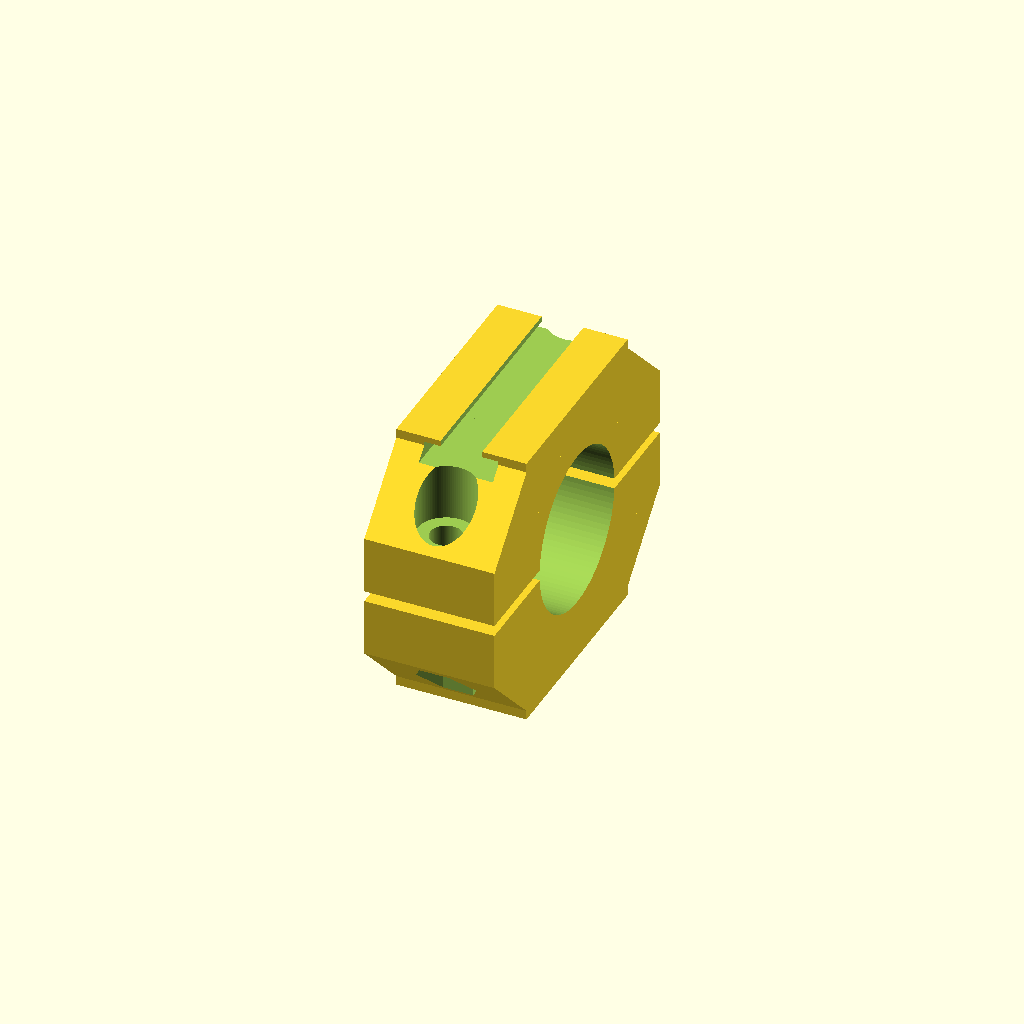
Cell 1: rendered with the file's own defaults.
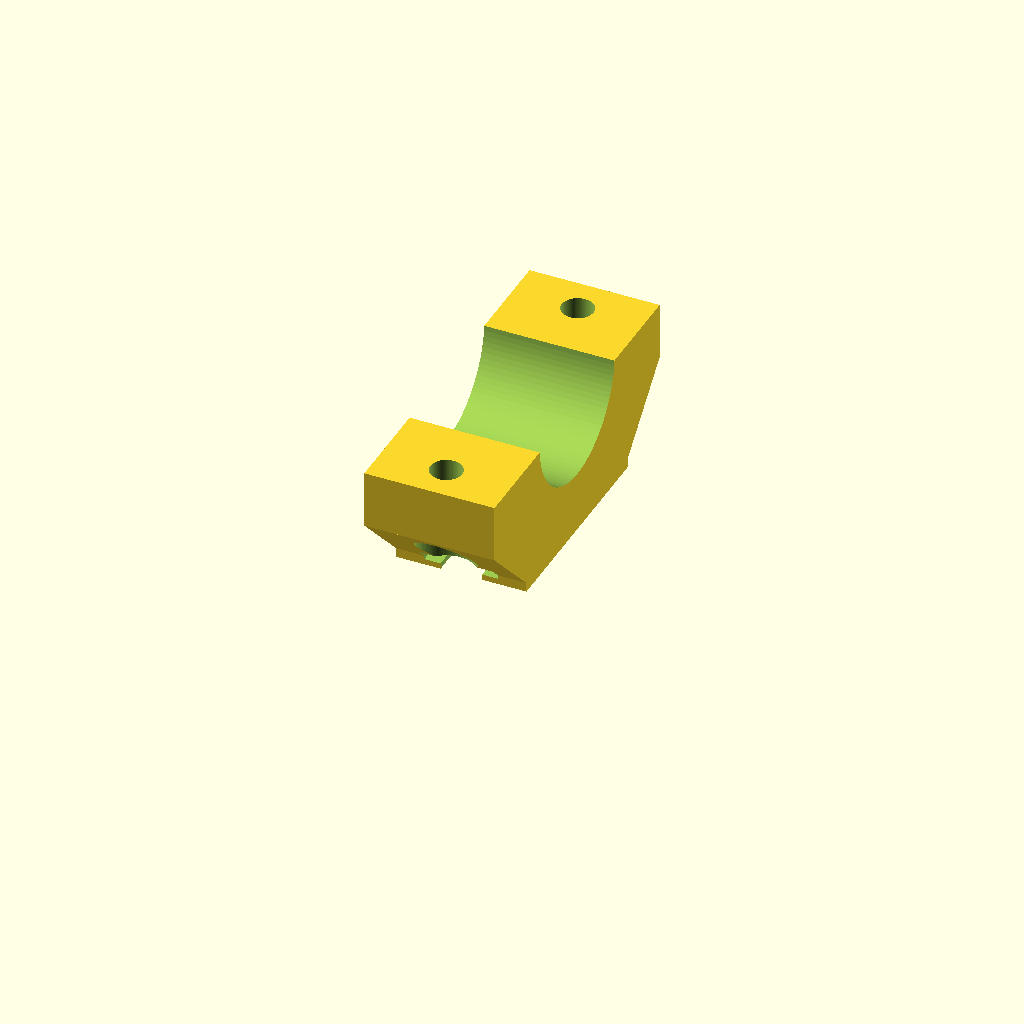
Cell 2 — part set to "upper", the other parameters unchanged.
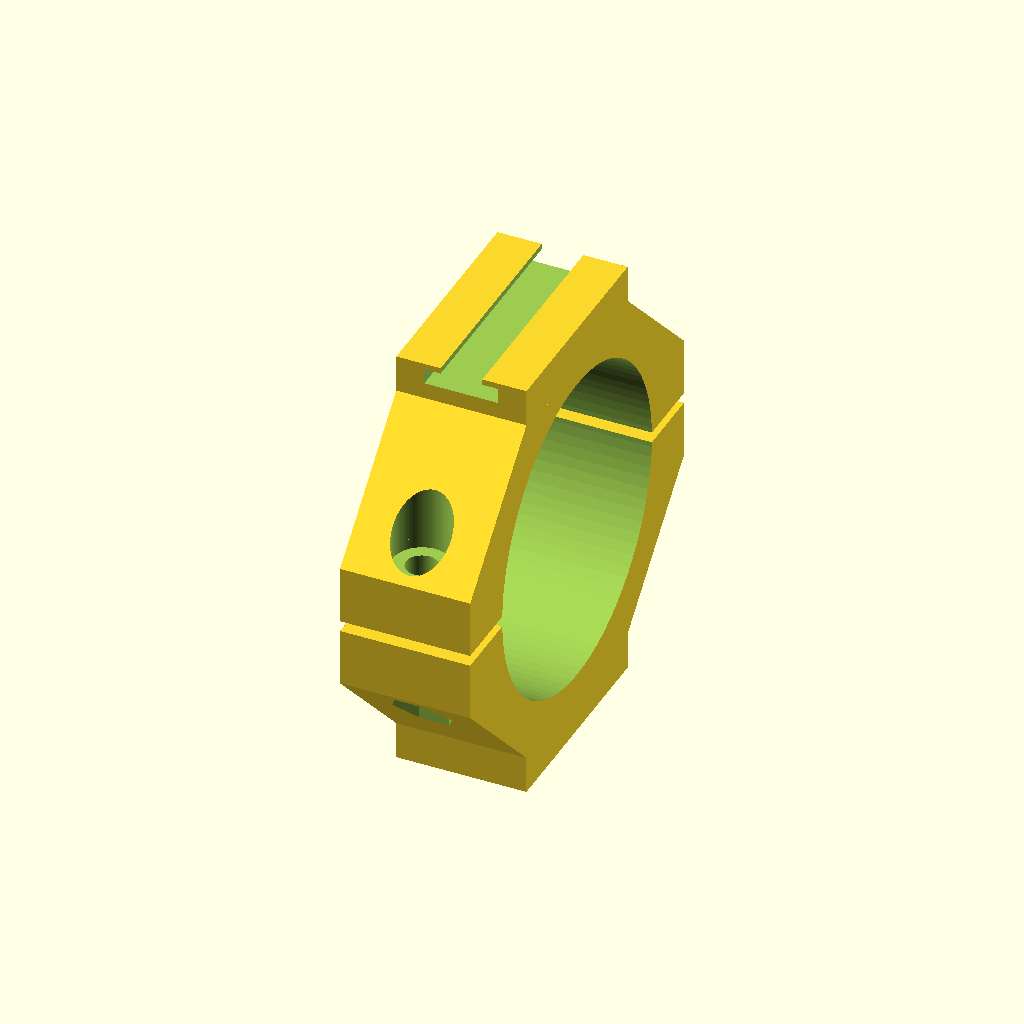
Cell 3 — bar_d set to 44.4, the other parameters unchanged.
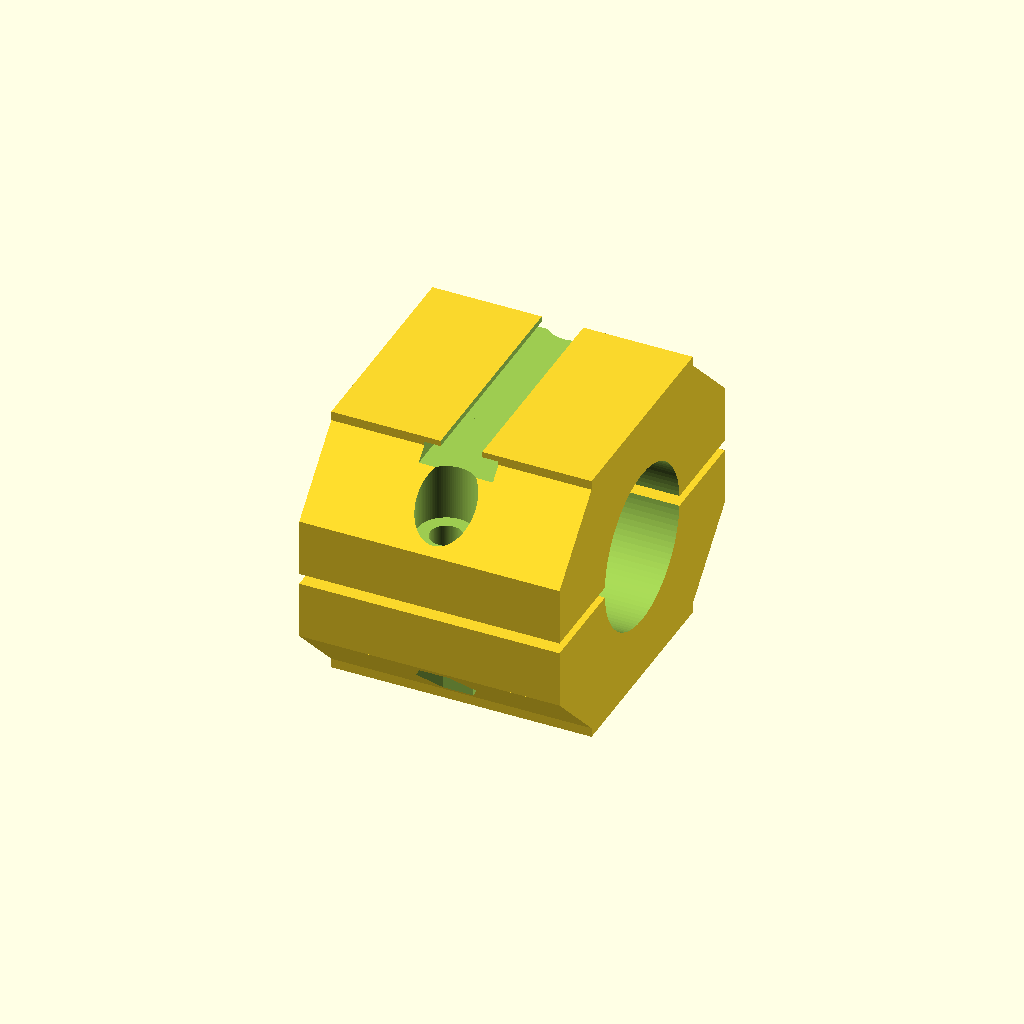
Cell 4: clamp_w = 36 (everything else at default).
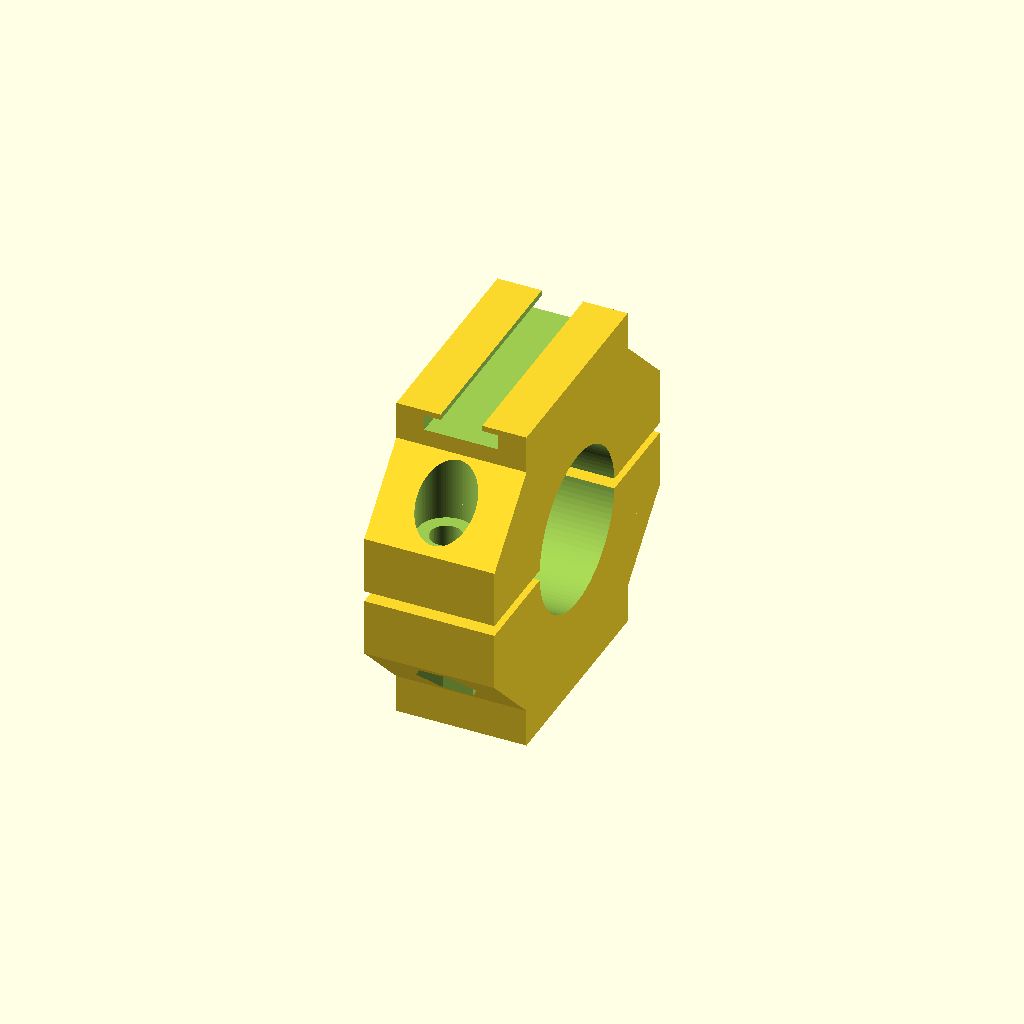
Cell 5: wall = 8 (everything else at default).
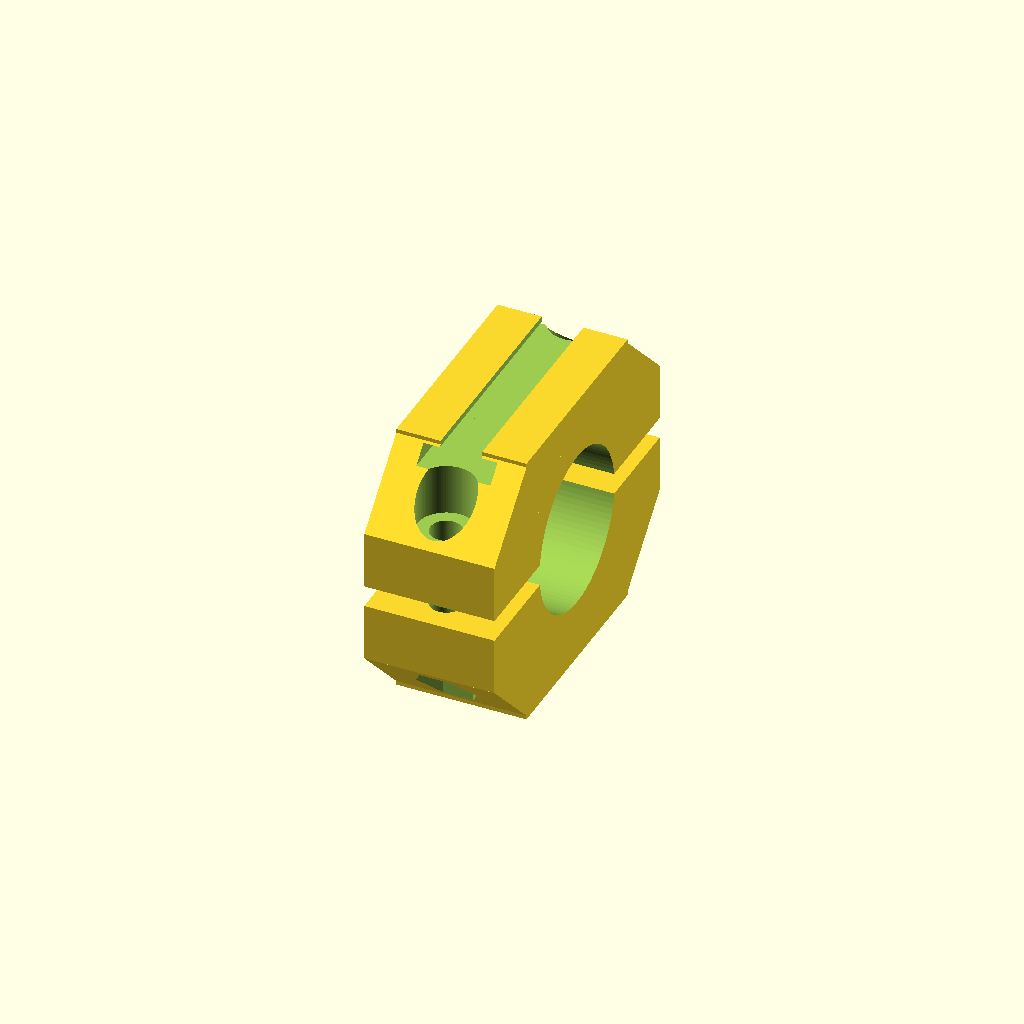
Cell 6: split_gap = 3 (everything else at default).
One fixed orthographic camera (rotation 55°, 0°, 25°; colour scheme Cornfield) for every cell.
The OpenSCAD source (bike-lamp-clamp/scad/bike_lamp_clamp.scad):
// Bike lamp handlebar clamp — two halves, 2x M4x20 + nuts, T-slot for the lamp's T-rail
// PETG, no supports. part="upper"/"lower" exports each half already in print orientation.
// Units: mm. Bar axis = X, lamp slides along Y.

/* [Handlebar] */
bar_d      = 22.2;   // 22.2 / 25.4 / 31.8 / 35
clamp_w    = 18;     // width along the bar
wall       = 4;
split_gap  = 1.5;    // gap between halves so the screws can pull them tight

/* [Screws: M4] */
screw_d    = 4.4;    // clearance hole
head_d     = 8.0;    // counterbore for socket head
nut_af     = 7.2;    // M4 nut across flats + clearance
nut_depth  = 3.5;
ear_h      = 8;      // ear height per half
ear_len    = 5;      // material past the screw centre

/* [T-slot for the lamp's T-rail] */
slot_len   = 30;
slot_open  = 5.5;    // opening between the lips
slot_depth = 2.7;    // calliper: slot bottom to top of lips
lip_h      = 0.8;    // lip thickness (1.0 was too tight on the first print)
slot_w     = 10;     // undercut width
fit        = 0.25;   // clearance, tune after a test print
floor_h    = 1.5;    // material between ring top and the slot bottom

part = "both"; // [upper, lower, both]

$fn = 96;

R  = bar_d/2;
Ro = R + wall;
screw_y   = max(R + 4.5, slot_len/2 + head_d/2 + 0.5);  // keep head counterbores clear of the slot
ear_y     = screw_y + ear_len;
ear_top   = split_gap/2 + ear_h;
slot_z0   = Ro + floor_h;
block_top = slot_z0 + slot_depth + fit;
under_h   = slot_depth - lip_h;

module ears(z0, z1) { translate([-clamp_w/2, -ear_y, z0]) cube([clamp_w, 2*ear_y, z1 - z0]); }
module screw_holes() { for (s = [-1, 1]) translate([0, s*screw_y, -50]) cylinder(d = screw_d, h = 100); }
module bore() { rotate([0, 90, 0]) cylinder(r = R, h = clamp_w + 2, center = true); }
module ring() { rotate([0, 90, 0]) cylinder(r = Ro, h = clamp_w, center = true); }

// prism in the Y-Z plane, extruded across the clamp width
module yz_prism(pts) { rotate([90, 0, 90]) linear_extrude(clamp_w, center = true) polygon(pts); }

module tslot() {
    ow = slot_open + fit;  uw = slot_w + fit;
    translate([-uw/2, -50, slot_z0]) cube([uw, 100, under_h + fit]);
    translate([-ow/2, -50, slot_z0]) cube([ow, 100, 50]);
}

// outer shape shared by both halves (upper as drawn, lower mirrored in Z)
module envelope() {
    intersection() { ring(); translate([-50, -50, split_gap/2]) cube(100); }
    ears(split_gap/2, ear_top);
    translate([-clamp_w/2, -slot_len/2, split_gap/2]) cube([clamp_w, slot_len, block_top - split_gap/2]);
    // 45° gussets between block and ears
    for (m = [0, 1]) mirror([0, m, 0])
        yz_prism([[slot_len/2, ear_top], [ear_y, ear_top], [slot_len/2, ear_top + ear_y - slot_len/2]]);
}

module upper() {
    difference() {
        envelope();
        bore();
        tslot();
        screw_holes();
        for (s = [-1, 1]) translate([0, s*screw_y, ear_top]) cylinder(d = head_d, h = 40);
    }
}

module lower() {
    difference() {
        mirror([0, 0, 1]) envelope();
        bore();
        screw_holes();
        // hex tunnel through the gusset; nut seats nut_depth into the ear.
        // No 30° rotation: a vertex points along X, i.e. up when printed on its side.
        for (s = [-1, 1])
            translate([0, s*screw_y, -ear_top + nut_depth - 50])
                cylinder(d = nut_af/cos(30), h = 50, $fn = 6);
    }
}

if (part == "both") { upper(); lower(); }
// print orientation: upper slot-down; lower ON ITS SIDE (bar axis vertical) so layers follow the arch
if (part == "upper") translate([0, 0, block_top]) rotate([180, 0, 0]) upper();
if (part == "lower") translate([0, 0, clamp_w/2]) rotate([0, 90, 0]) lower();
Parameter table extracted from the source (name, type, default, range or options):
bar_d: number, default 22.2
clamp_w: number, default 18
wall: number, default 4
split_gap: number, default 1.5
screw_d: number, default 4.4
head_d: number, default 8
nut_af: number, default 7.2
nut_depth: number, default 3.5
ear_h: number, default 8
ear_len: number, default 5
slot_len: number, default 30
slot_open: number, default 5.5
slot_depth: number, default 2.7
lip_h: number, default 0.8
slot_w: number, default 10
fit: number, default 0.25
floor_h: number, default 1.5
part: string, default "both", options "upper", "lower", "both"
